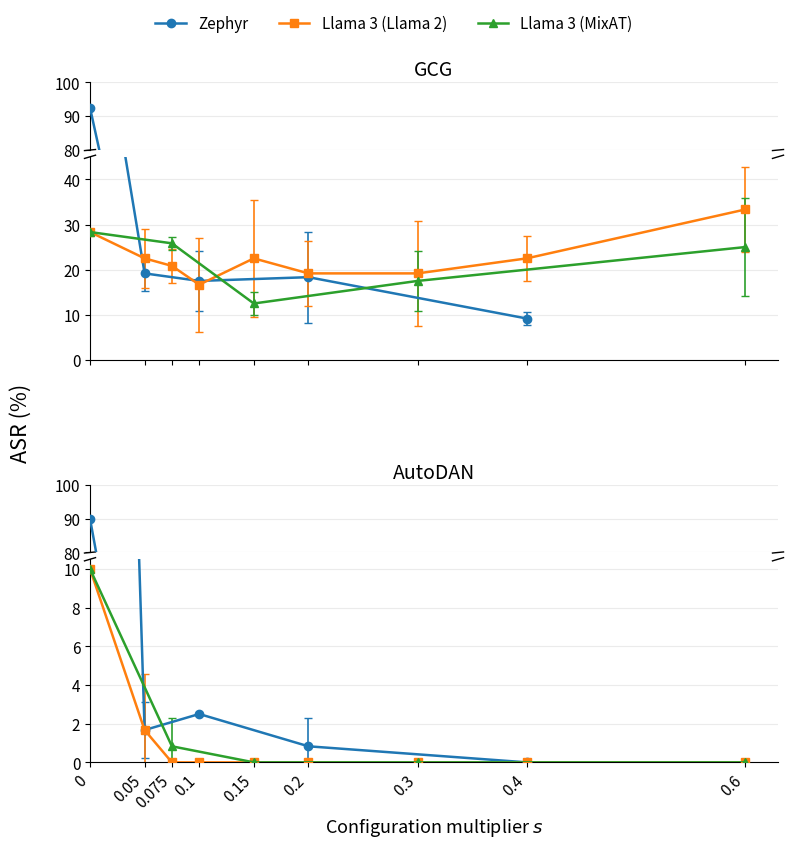
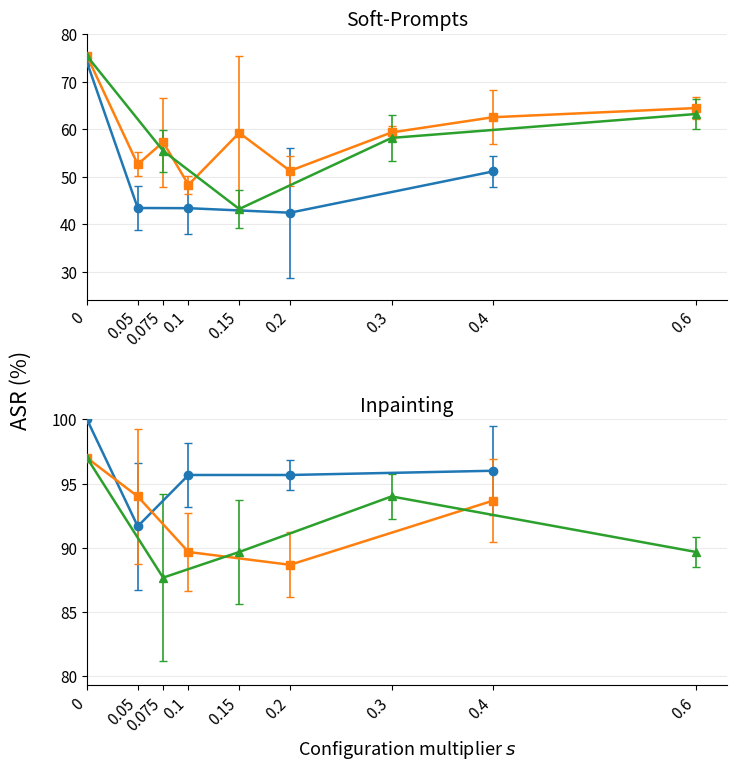

Python code for these plots, in order: (Note: this script raises an exception after producing the figures.)
import numpy as np
import matplotlib.pyplot as plt

from pathlib import Path
from matplotlib.backends.backend_pdf import PdfPages


# ============================================================
# Configuration
# ============================================================

COLORS = {
    "Zephyr": "C0",
    "Llama 3 (Llama 2)": "C1",
    "Llama 3 (MixAT)": "C2",
}

MARKERS = {
    "Zephyr": "o",
    "Llama 3 (Llama 2)": "s",
    "Llama 3 (MixAT)": "^",
}


# ============================================================
# Data
# ============================================================

models = {

    # ========================================================
    # Zephyr
    # ========================================================

    "Zephyr": {
        "eps": np.array([
            0.0,
            0.05,
            0.10,
            0.20,
            0.40,
        ]),

        "GCG": {
            "y": np.array([
                92.50,
                19.17,
                17.50,
                18.33,
                9.17,
            ]),
            "err": np.array([
                0.0,
                3.82,
                6.61,
                10.10,
                1.44,
            ]),
        },

        "AutoDAN": {
            "y": np.array([
                90.0,
                1.67,
                2.50,
                0.83,
                0.00,
            ]),
            "err": np.array([
                0.0,
                1.44,
                0.00,
                1.44,
                0.00,
            ]),
        },

        "Soft-Prompts": {
            "y": np.array([
                74.09,
                43.44,
                43.40,
                42.45,
                51.13,
            ]),
            "err": np.array([
                0.0,
                4.53,
                5.42,
                13.65,
                3.21,
            ]),
        },

        "Inpainting": {
            "y": np.array([
                100.0,
                91.67,
                95.67,
                95.67,
                96.00,
            ]),
            "err": np.array([
                0.0,
                4.93,
                2.52,
                1.15,
                3.46,
            ]),
        },
    },

    # ========================================================
    # Llama 3 (Llama 2)
    # ========================================================

    "Llama 3 (Llama 2)": {
        "eps": np.array([
            0.0,
            0.05,
            0.075,
            0.10,
            0.150,
            0.20,
            0.300,
            0.40,
            0.600,
        ]),

        "GCG": {
            "y": np.array([
                28.33,
                22.50,
                20.83,
                16.67,
                22.50,
                19.17,
                19.17,
                22.50,
                33.33,
            ]),
            "err": np.array([
                0.0,
                6.61,
                3.82,
                10.41,
                12.99,
                7.22,
                11.55,
                5.00,
                9.46,
            ]),
        },

        "AutoDAN": {
            "y": np.array([
                10.0,
                1.67,
                0.00,
                0.00,
                0.00,
                0.00,
                0.00,
                0.00,
                0.00,
            ]),
            "err": np.array([
                0.0,
                2.89,
                0.00,
                0.00,
                0.00,
                0.00,
                0.00,
                0.00,
                0.00,
            ]),
        },

        "Soft-Prompts": {
            "y": np.array([
                75.41,
                52.62,
                57.29,
                48.32,
                59.25,
                51.26,
                59.33,
                62.53,
                64.46,
            ]),
            "err": np.array([
                0.0,
                2.55,
                9.37,
                1.89,
                16.08,
                3.17,
                1.41,
                5.64,
                2.30,
            ]),
        },

        # Inpainting is only measured at:
        # 0.05, 0.10, 0.20, 0.40.
        #
        # NaN values preserve the missing measurements.
        "Inpainting": {
            "y": np.array([
                97.00,
                94.00,
                np.nan,
                89.67,
                np.nan,
                88.67,
                np.nan,
                93.67,
                np.nan,
            ]),
            "err": np.array([
                0.0,
                5.29,
                np.nan,
                3.06,
                np.nan,
                2.52,
                np.nan,
                3.21,
                np.nan,
            ]),
        },
    },

    # ========================================================
    # Llama 3 (MixAT)
    # ========================================================

    "Llama 3 (MixAT)": {
        "eps": np.array([
            0.0,
            0.075,
            0.150,
            0.300,
            0.600,
        ]),

        "GCG": {
            "y": np.array([
                28.33,
                25.83,
                12.50,
                17.50,
                25.00,
            ]),
            "err": np.array([
                0.0,
                1.44,
                2.50,
                6.61,
                10.90,
            ]),
        },

        "AutoDAN": {
            "y": np.array([
                10.0,
                0.83,
                0.00,
                0.00,
                0.00,
            ]),
            "err": np.array([
                0.0,
                1.44,
                0.00,
                0.00,
                0.00,
            ]),
        },

        "Soft-Prompts": {
            "y": np.array([
                75.41,
                55.47,
                43.23,
                58.18,
                63.21,
            ]),
            "err": np.array([
                0.0,
                4.46,
                3.92,
                4.86,
                3.20,
            ]),
        },

        "Inpainting": {
            "y": np.array([
                97.00,
                87.67,
                89.67,
                94.00,
                89.67,
            ]),
            "err": np.array([
                0.0,
                6.51,
                4.04,
                1.73,
                1.15,
            ]),
        },
    },
}

# ============================================================
# Global scale factor — bump this to resize everything
# proportionally (figure, fonts, markers, lines)
# ============================================================

SCALE = 1.0  # e.g. 1.0 = current size, 1.4 = 40% bigger

plt.rcParams.update({
    "font.size":        13 * SCALE,
    "axes.titlesize":   14 * SCALE,
    "axes.labelsize":   13 * SCALE,
    "xtick.labelsize":  11 * SCALE,
    "ytick.labelsize":  11 * SCALE,
    "legend.fontsize":  11 * SCALE,
    "lines.linewidth":  1.8 * SCALE,
    "lines.markersize": 6 * SCALE,
})


# ============================================================
# Four-panel attack sweep plot
# ============================================================

def plot_attack_sweeps(metrics, figsize=(8, 8.5), show_legend=True):

    fig, axes = plt.subplots(
        2,
        1,
        figsize=figsize,
        sharex=True,
    )

    # ========================================================
    # Combined multiplier grid
    # ========================================================

    all_eps = np.unique(
        np.concatenate([
            model_data["eps"]
            for model_data in models.values()
        ])
    )

    labels = []

    for value in all_eps:

        if np.isclose(value, 0.0):
            labels.append("0")
        elif np.isclose(value, 0.05):
            labels.append("0.05")
        elif np.isclose(value, 0.075):
            labels.append("0.075")
        elif np.isclose(value, 0.10):
            labels.append("0.1")
        elif np.isclose(value, 0.150):
            labels.append("0.15")
        elif np.isclose(value, 0.20):
            labels.append("0.2")
        elif np.isclose(value, 0.300):
            labels.append("0.3")
        elif np.isclose(value, 0.40):
            labels.append("0.4")
        elif np.isclose(value, 0.600):
            labels.append("0.6")
        else:
            labels.append(f"{value:.2f}")

    # ========================================================
    # Plot each attack
    # ========================================================

    for ax, (metric, panel_title) in zip(
        axes,
        metrics,
    ):

        all_lower = []
        all_upper = []

        for model_name, model_data in models.items():

            eps = model_data["eps"]
            data = model_data[metric]

            y = data["y"]
            err = data["err"]

            color = COLORS[model_name]
            marker = MARKERS[model_name]

            # ------------------------------------------------
            # Keep only actual measurements
            # ------------------------------------------------

            valid = (
                ~np.isnan(y)
                & ~np.isnan(err)
            )

            valid_eps = eps[valid]
            valid_y = y[valid]
            valid_err = err[valid]

            # ------------------------------------------------
            # Mean trajectory
            # ------------------------------------------------

            ax.plot(
                valid_eps,
                valid_y,
                marker=marker,
                markersize=6 * SCALE,
                linewidth=1.8 * SCALE,
                color=color,
                label=model_name,
                zorder=3,
            )

            # ------------------------------------------------
            # Standard deviation
            # ------------------------------------------------

            ax.errorbar(
                valid_eps,
                valid_y,
                yerr=valid_err,
                fmt="none",
                capsize=3 * SCALE,
                linewidth=1.2 * SCALE,
                color=color,
                zorder=2,
            )

            all_lower.extend(
                valid_y - valid_err
            )

            all_upper.extend(
                valid_y + valid_err
            )

        # ====================================================
        # Adaptive y-axis
        # ====================================================

        ymin = min(all_lower)
        ymax = max(all_upper)

        padding = max(
            (ymax - ymin) * 0.10,
            0.5,
        )

        ax.set_ylim(
            max(0, ymin - padding),
            min(100, ymax + padding),
        )

        # ====================================================
        # X-axis
        # ====================================================

        ax.set_xticks(all_eps)

        ax.set_xticklabels(
            labels,
            rotation=45,
            ha="right",
        )

        ax.set_xlim(left=0)

        # Show x labels on both panels
        ax.tick_params(
            axis="x",
            labelbottom=True,
        )

        # ====================================================
        # Styling
        # ====================================================

        ax.set_title(
            panel_title,
            # fontsize=11 * SCALE,
        )

        ax.grid(
            axis="y",
            alpha=0.25,
        )

        ax.spines["top"].set_visible(False)
        ax.spines["right"].set_visible(False)

    # ========================================================
    # Shared labels
    # ========================================================

    # fig.supxlabel(
    #     r"Configuration multiplier $s$",
    #     # fontsize=11 * SCALE,
    # )

    axes[-1].set_xlabel(
        r"Configuration multiplier $s$",
        labelpad=3.5,
    )

    fig.supylabel(
        "ASR (%)",
        # fontsize=11 * SCALE,
        x=0.08,
    )

    # ========================================================
    # Shared legend
    # ========================================================

    if show_legend:

        handles, legend_labels = (
            axes[0].get_legend_handles_labels()
        )

        fig.legend(
            handles,
            legend_labels,
            frameon=False,
            loc="upper center",
            bbox_to_anchor=(0.5, 0.995),
            ncol=3,
        )

        top = 0.93

    else:

        top = 0.97

    # ========================================================
    # Layout
    # ========================================================

    fig.tight_layout(
        rect=[
            0.04,
            0.04,
            1.0,
            top,
        ]
    )

    fig.subplots_adjust(
        hspace=0.45,
    )

    return fig


def plot_attack_sweeps_broken(figsize=(8, 8.5), show_legend=True):

    fig = plt.figure(figsize=figsize)

    # ========================================================
    # Two equal-height panels, exactly like the original figure
    # ========================================================

    outer = fig.add_gridspec(
        2,
        1,
        height_ratios=[1, 1],
        hspace=0.45,
    )

    # --------------------------------------------------------
    # GCG broken axis
    # --------------------------------------------------------

    gs_gcg = outer[0].subgridspec(
        2,
        1,
        height_ratios=[1, 3],
        hspace=0.05,
    )

    gcg_top = fig.add_subplot(gs_gcg[0])
    gcg_bottom = fig.add_subplot(
        gs_gcg[1],
        sharex=gcg_top,
    )

    # --------------------------------------------------------
    # AutoDAN broken axis
    # --------------------------------------------------------

    gs_autodan = outer[1].subgridspec(
        2,
        1,
        height_ratios=[1, 3],
        hspace=0.05,
    )

    autod_top = fig.add_subplot(
        gs_autodan[0],
        sharex=gcg_top,
    )

    autod_bottom = fig.add_subplot(
        gs_autodan[1],
        sharex=gcg_top,
    )

    metric_axes = [
        (
            "GCG",
            "GCG",
            gcg_top,
            gcg_bottom,
            (80, 100),
            (0, 45),
        ),
        (
            "AutoDAN",
            "AutoDAN",
            autod_top,
            autod_bottom,
            (80, 100),
            (0, 10.5),
        ),
    ]

    # ========================================================
    # Combined multiplier grid
    # ========================================================

    all_eps = np.unique(
        np.concatenate([
            model_data["eps"]
            for model_data in models.values()
        ])
    )

    labels = []

    for value in all_eps:

        if np.isclose(value, 0.0):
            labels.append("0")
        elif np.isclose(value, 0.05):
            labels.append("0.05")
        elif np.isclose(value, 0.075):
            labels.append("0.075")
        elif np.isclose(value, 0.10):
            labels.append("0.1")
        elif np.isclose(value, 0.150):
            labels.append("0.15")
        elif np.isclose(value, 0.20):
            labels.append("0.2")
        elif np.isclose(value, 0.300):
            labels.append("0.3")
        elif np.isclose(value, 0.40):
            labels.append("0.4")
        elif np.isclose(value, 0.600):
            labels.append("0.6")
        else:
            labels.append(f"{value:.2f}")

    # ========================================================
    # Plot
    # ========================================================

    for (
        metric,
        title,
        ax_top,
        ax_bottom,
        top_ylim,
        bottom_ylim,
    ) in metric_axes:

        for model_name, model_data in models.items():

            eps = model_data["eps"]
            data = model_data[metric]

            y = data["y"]
            err = data["err"]

            color = COLORS[model_name]
            marker = MARKERS[model_name]

            valid = (
                ~np.isnan(y)
                & ~np.isnan(err)
            )

            valid_eps = eps[valid]
            valid_y = y[valid]
            valid_err = err[valid]

            # ------------------------------------------------
            # Plot same data on both halves
            # ------------------------------------------------

            for ax in (ax_top, ax_bottom):

                ax.plot(
                    valid_eps,
                    valid_y,
                    marker=marker,
                    markersize=6 * SCALE,
                    linewidth=1.8 * SCALE,
                    color=color,
                    label=model_name,
                    zorder=3,
                )

                ax.errorbar(
                    valid_eps,
                    valid_y,
                    yerr=valid_err,
                    fmt="none",
                    capsize=3 * SCALE,
                    linewidth=1.2 * SCALE,
                    color=color,
                    zorder=2,
                )

        # ====================================================
        # Y limits
        # ====================================================

        ax_top.set_ylim(*top_ylim)
        ax_bottom.set_ylim(*bottom_ylim)

        # s = 0 exactly on y-axis
        ax_top.set_xlim(left=0)
        ax_bottom.set_xlim(left=0)

        # ====================================================
        # Broken-axis appearance
        # ====================================================

        ax_top.spines["bottom"].set_visible(False)
        ax_top.spines["top"].set_visible(False)
        ax_bottom.spines["top"].set_visible(False)

        ax_top.spines["right"].set_visible(False)
        ax_bottom.spines["right"].set_visible(False)

        ax_top.tick_params(
            axis="x",
            which="both",
            bottom=False,
            labelbottom=False,
        )

        # ----------------------------------------------------
        # Diagonal break marks
        # ----------------------------------------------------

        d = 0.008

        kwargs = dict(
            color="black",
            clip_on=False,
            linewidth=1.0 * SCALE,
        )

        ax_top.plot(
            (-d, +d),
            (-d, +d),
            transform=ax_top.transAxes,
            **kwargs,
        )

        ax_top.plot(
            (1 - d, 1 + d),
            (-d, +d),
            transform=ax_top.transAxes,
            **kwargs,
        )

        ax_bottom.plot(
            (-d, +d),
            (1 - d, 1 + d),
            transform=ax_bottom.transAxes,
            **kwargs,
        )

        ax_bottom.plot(
            (1 - d, 1 + d),
            (1 - d, 1 + d),
            transform=ax_bottom.transAxes,
            **kwargs,
        )

        # ====================================================
        # Grid
        # ====================================================

        ax_top.grid(
            axis="y",
            alpha=0.25,
        )

        ax_bottom.grid(
            axis="y",
            alpha=0.25,
        )

        # ====================================================
        # Title
        # ====================================================

        ax_top.set_title(
            title,
            pad=5,
        )

        # ====================================================
        # X ticks
        # ====================================================

        ax_bottom.set_xticks(all_eps)

        ax_bottom.set_xticklabels(
            labels,
            rotation=45,
            ha="right",
        )

    # ========================================================
    # Only show x labels on AutoDAN
    # ========================================================

    gcg_bottom.tick_params(
        axis="x",
        labelbottom=False,
    )

    autod_bottom.tick_params(
        axis="x",
        labelbottom=True,
    )

    # ========================================================
    # Shared labels
    # ========================================================

    autod_bottom.set_xlabel(
        r"Configuration multiplier $s$",
        labelpad=3.5,
    )

    fig.supylabel(
        "ASR (%)"
    )

    # ========================================================
    # Legend
    # ========================================================

    if show_legend:

        handles, legend_labels = (
            gcg_top.get_legend_handles_labels()
        )

        fig.legend(
            handles,
            legend_labels,
            frameon=False,
            loc="upper center",
            bbox_to_anchor=(0.5, 0.995),
            ncol=3,
        )

    # ========================================================
    # Layout
    # ========================================================

    fig.subplots_adjust(
        left=0.12,
        right=0.98,
        bottom=0.10,
        top=0.90,
    )

    return fig


# ============================================================
# Generate figures
# ============================================================

# Page 1
# attack_figure_part1 = plot_attack_sweeps(
#     metrics=[
#         ("GCG", "GCG"),
#         ("AutoDAN", "AutoDAN"),
#     ],
#     figsize=(8 * SCALE, 8.5 * SCALE),
#     show_legend=True,
# )
attack_figure_part1 = plot_attack_sweeps_broken(
    figsize=(8 * SCALE, 8.5 * SCALE),
    show_legend=True,
)

# Page 2
attack_figure_part2 = plot_attack_sweeps(
    metrics=[
        ("Soft-Prompts", "Soft-Prompts"),
        ("Inpainting", "Inpainting"),
    ],
    figsize=(8 * SCALE, 8.5 * SCALE),
    show_legend=False,
)

# ============================================================
# Output paths
# ============================================================

script_path = Path(__file__).resolve()
output_dir = script_path.parent

# ============================================================
# Individual PDF / PNG files
# ============================================================

part1_pdf_path = (
    output_dir / "Robustness_global_part1.pdf"
)

part1_png_path = (
    output_dir / "Robustness_global_part1.png"
)

part2_pdf_path = (
    output_dir / "Robustness_global_part2.pdf"
)

part2_png_path = (
    output_dir / "Robustness_global_part2.png"
)


# ============================================================
# Save page 1
# ============================================================

attack_figure_part1.savefig(
    part1_pdf_path,
    bbox_inches="tight",
)

attack_figure_part1.savefig(
    part1_png_path,
    dpi=300,
    bbox_inches="tight",
)


# ============================================================
# Save page 2
# ============================================================

attack_figure_part2.savefig(
    part2_pdf_path,
    bbox_inches="tight",
)

attack_figure_part2.savefig(
    part2_png_path,
    dpi=300,
    bbox_inches="tight",
)


# ============================================================
# Save both pages into one two-page PDF
# ============================================================

combined_pdf_path = (
    output_dir / "Robustness_global_combined.pdf"
)

with PdfPages(combined_pdf_path) as pdf:

    pdf.savefig(
        attack_figure_part1,
        bbox_inches="tight",
    )

    pdf.savefig(
        attack_figure_part2,
        bbox_inches="tight",
    )

# ============================================================
# Report outputs
# ============================================================

print(
    "Saved attack figures to:\n"
    f"  {part1_pdf_path}\n"
    f"  {part1_png_path}\n"
    f"  {part2_pdf_path}\n"
    f"  {part2_png_path}\n\n"
    "Saved combined two-page PDF to:\n"
    f"  {combined_pdf_path}"
)

# ============================================================
# Display
# ============================================================

plt.show()
